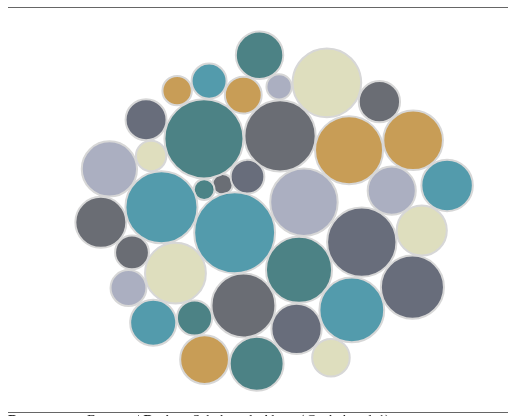
D3 v4 page, settled after 360 driven frames (6 s of simulated time); the page loaded 1 data file(s).



        // set the dimensions and margins of the graph
        var width = 500
        var height = 400
        
        // append the svg object to the body of the page
        var svg = d3.select("#my_dataviz")
          .append("svg")
            .attr("width", 500)
            .attr("height", 400)
        
        d3.csv("wip_data.csv",
            function(d){
                return {country: d.country, perc:d.perc, perc2: d.perc, rank: d.rank}
            },
            drawViz)
        

        function drawViz(data){

        // Ordinal color scale for circles
        var colorScale = d3.scaleOrdinal()
        .domain(d3.extent(data, d=> +d.perc))
        .range(["#2b303a","#0B7189","#004e52","#888da7","#b1740f","#d1d0a3","#283044"])
        
        var node = svg.append("g")
          .selectAll("circle.countries")
          .data(data)
          .enter()
          .append("g")
          .attr("class", d => "g-"+ d.country.split(" ")[0]) // Taking the first word only for country names with spaces
          
        var circles = node
          .append("circle")
            .attr("class","countries")
            .attr("r", d => d.perc * 85)
            .attr("cx", width / 2)
            .attr("cy", height / 2)
            .style("fill", d => colorScale(+d.perc))
            .style("fill-opacity", 0.7)
            .attr("stroke", "#d7d7d7")
            .style("stroke-width", 2)
            .on("click", function(d){
                d3.select(this)
                .transition()
                .duration(200)
                .attr("r",d => 75)

                d.perc = 1;

                simulation.force("forceY").initialize(data)
                simulation.force("forceX").initialize(data)
                simulation.force("center").initialize(data)
                simulation.force("charge").initialize(data)
                simulation.force("collide").initialize(data)
                simulation.alphaTarget(.02).restart();

                d3.select(".g-" + d.country.split(" ")[0] + " text")
                    .style("display","block")
        })
            .on("mouseout", function(d){
                d.perc = d.perc2
                d3.select(this).attr("r",d => d.perc * 85)
                simulation.force("forceX").initialize(data)
                simulation.force("center").initialize(data)
                simulation.force("charge").initialize(data)
                simulation.force("collide").initialize(data)
                simulation.alphaTarget(.02).restart();

                d3.select(".g-" + d.country.split(" ")[0] + " text")
                    .style("display","none")
        })
            .call(d3.drag()
              .on("start", dragstarted)
              .on("drag", dragged)
              .on("end", dragended));

        // Creating the tooltip
        var tooltip = node
            .append("text")
            .attr("class", d=> "tooltip")
            .attr("x", width / 2)
            .attr("y", height / 2)

        tooltip.append("tspan")
            .attr("class", "country")
            .html(d => { return createTooltipText(d)["header"] })
            .attr("dx","-42px")
            .attr("dy","-20px")

        tooltip.append("tspan")
            .attr("class", "wip")
            .html(d => { return createTooltipText(d)["desc"].split("  ")[0] })
            .attr("dx", d => -11 * createTooltipText(d)["header"].length - 10)
            .attr("dy","20px")

        tooltip.append("tspan")
            .html(d => { return createTooltipText(d)["desc"].split("  ")[1] })
            .attr("dx", "-120px")
            .attr("dy","14px")

        tooltip.append("tspan")
            .attr("class", "wip")
            .html(d => { return createTooltipText(d)["desc2"].split("  ")[0] })
            .attr("dx", "-23px")
            .attr("dy","20px")
        
        tooltip.append("tspan")
            .html(d => { return " " + createTooltipText(d)["desc2"].split("  ")[1] })
        
        // Features of the forces applied to the nodes:
        var simulation = d3.forceSimulation()
            .force("forceX", d3.forceX().strength(d=> d.perc ).x(width / 2 ))
            .force("forceY", d3.forceY().strength(d=> d.perc * 1.5).y(height / 2))
            .force("center", d3.forceCenter().x(width / 2).y(height / 2)) // Attraction to the center of the svg area
            .force("charge", d3.forceManyBody().strength(0.8)) // Nodes are attracted one each other of value is > 0
            .force("collide", d3.forceCollide().strength(.03).radius(d => d.perc * 85 + 0.5 ).iterations(30)) // Force that avoids circle overlapping
        
        // Apply these forces to the nodes and the tooltip and update their positions.
        simulation
            .nodes(data)
            .on("tick", function(d){
                circles
                  .attr("cx", function(d){ return d.x; })
                  .attr("cy", function(d){ return d.y; })
                tooltip
                  .attr("x", function(d){ return d.x; })
                  .attr("y", function(d){ return d.y; })
            });
        
        // Helper function for tooltip text
        function createTooltipText(d){
            var header = d.country
            var desc   = "Women in Parliament  " + Math.round(d.perc * 100, 2) + "%"
            var desc2  = "Rank in EU -  " + d.rank
            return {header, desc, desc2};
        }
        
        // Functions for dragging of circles
        function dragstarted(d) {
            if (!d3.event.active) simulation.alphaTarget(.03).restart();
            d.fx = d.x;
            d.fy = d.y;
        }
        function dragged(d) {
            d.fx = d3.event.x;
            d.fy = d3.event.y;
        }
        function dragended(d) {
            if (!d3.event.active) simulation.alphaTarget(.03);
            d.fx = null;
            d.fy = null;
        }
    }

    

### data: wip_data.csv
?country, perc, rank
Liechtenstein, 0.12, 38
Hungary, 0.122, 37
Malta, 0.149, 36
Turkey, 0.173, 35
Cyprus, 0.179, 34
Romania, 0.198, 33
Croatia, 0.199, 32
Czechia, 0.206, 31
Slovakia, 0.207, 30
Bosnia and Herzegovina, 0.211, 29
Greece, 0.217, 28
Slovenia, 0.221, 27
Lithuania, 0.241, 26
Ireland, 0.243, 25
Bulgaria, 0.271, 24
Poland, 0.279, 23
Luxembourg, 0.283, 22
Estonia, 0.287, 21
United Kingdom, 0.295, 20
Montenegro, 0.296, 19
Latvia, 0.3, 18
Albania, 0.303, 17
Germany, 0.317, 16
Kosovo, 0.325, 15
Netherlands, 0.351, 14
Italy, 0.358, 13
France, 0.371, 12
Serbia, 0.376, 11
Iceland, 0.381, 10
Austria, 0.389, 9
Denmark, 0.397, 8
North Macedonia, 0.4, 7
Portugal, 0.404, 6
Norway, 0.408, 5
Spain, 0.419, 4
Belgium, 0.424, 3
Finland, 0.465, 2
Sweden, 0.476, 1